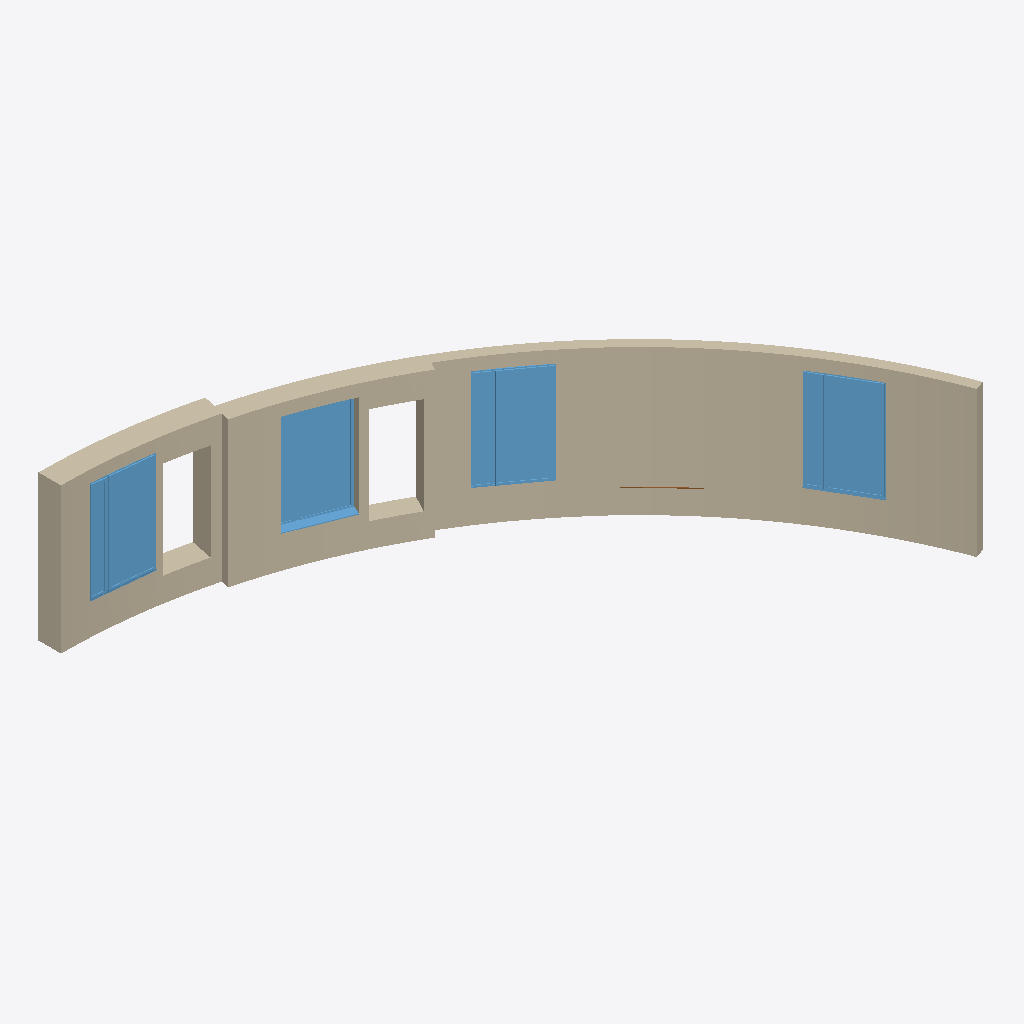
Isometric view of an IFC building model (IFC-SPF (STEP), schema IFC2X3, length unit millimetre), seen from the south-west, elements coloured by IFC class: 4 walls (beige), 4 windows (light blue), 1 door (brown).
Extent 13.6 m × 9.8 m × 3.6 m (x, y, z). Storeys (1): Ground Floor at 0.00 m. Elements (9): 4 IfcWallStandardCase, 4 IfcWindow, 1 IfcDoor.

HEADER;
FILE_DESCRIPTION(('ViewDefinition [CoordinationView_V2.0]','Option [Drawing Scale: 100.000000]','Option [Global Unique Identifiers (GUID): Keep existing]','Option [Elements to export: Selected elements only]','Option [Partial Structure Display: Entire Model]','Option [IFC Domain: All]','Option [Structural Function: All Elements]','Option [Convert Grid elements: On]','[26 more]'),'2;1');
FILE_NAME('testwall.ifc','2018-10-09T14:50:55',('Architect'),('Building Designer Office'),'The EXPRESS Data Manager Version 5.02.0100.09 : ','IFC file generated by GRAPHISOFT ARCHICAD-64 21.','The authorising person');
FILE_SCHEMA(('IFC2X3'));
ENDSEC;
DATA;
#45=IFCPROJECT('344O7vICcwH8qAEnwJDjSU',#12,'Project',$,$,$,$,(#42),#29);
#62=IFCSITE('20FpTZCqJy2vhVJYtjuIce',#12,'Site',$,$,#59,$,$,.ELEMENT.,(47,33,34,948800),(19,3,17,204400),0.0,$,$);
#83=IFCBUILDING('00tMo7QcxqWdIGvc4sMN2A',#12,'Building',$,$,#81,$,$,.ELEMENT.,$,$,$);
#98=IFCBUILDINGSTOREY('1oZ0wPs_PE8ANCPg3bIs4j',#12,'Ground Floor',$,$,#96,$,$,.ELEMENT.,0.0);
#2022=IFCWALLSTANDARDCASE('3AfGraJZX5JwhlGGvNvZ7U',#12,'SW - 029',$,$,#1947,#2018,'CAA50D64-4E38-454F-AAEF-410E57E631DE');
#5420=IFCWALLSTANDARDCASE('2RRvPc99fCIODqyw7RI5wJ',#12,'SW - 030',$,$,#5345,#5416,'9B6F9666-249A-4C49-8374-F3A1DB485E93');
#201=IFCWALLSTANDARDCASE('2ALOcMpMf6ietmddDGVmXr',#12,'SW - 030',$,$,#111,#195,'8A558996-CD6A-46B2-8DF0-9E73507F0875');
#7143=IFCWALLSTANDARDCASE('3yFzRpO45C2BOrJRZuxOcS',#12,'SW - 030',$,$,#7068,#7139,'FC3FD6F3-6041-4C08-B635-4DB8F8ED899C');
#8667=IFCWINDOW('0h6iq5Ae1Dzh57ZTbzSVVK',#12,'WD - 004',$,$,#7277,#8664,'2B1ACD05-2A80-4DF6-B147-8DD97D71F7D4',2500.0,1500.0);
#3874=IFCWINDOW('0sy6fmHgPDaRxTGQhch6Qf',#12,'WD - 001',$,$,#2466,#3871,'36F06A70-46A6-4D91-BEDD-41AAE6AC66A9',2500.0,1500.0);
#7004=IFCWINDOW('1$l4o5e8P6U8vHTUdPFmXG',#12,'WD - 003',$,$,#5614,#7001,'7FBC4C85-A086-4678-8E51-75E9D93F0850',2500.0,1500.0);
#1864=IFCWINDOW('3D4FW8z$58teEEMwx2XF5k',#12,'WD - 002',$,$,#462,#1861,'CD10F808-F7F1-48DE-838E-5BAEC284F16E',2500.0,1500.0);
#5262=IFCDOOR('3IrCGWwxr9TR6JYo4SN2ey',#12,'DOO - 001',$,$,#3938,#5259,'D2D4C420-EBBD-4975-B193-8B211C5C2A3C',2700.0,1500.0);
ENDSEC;